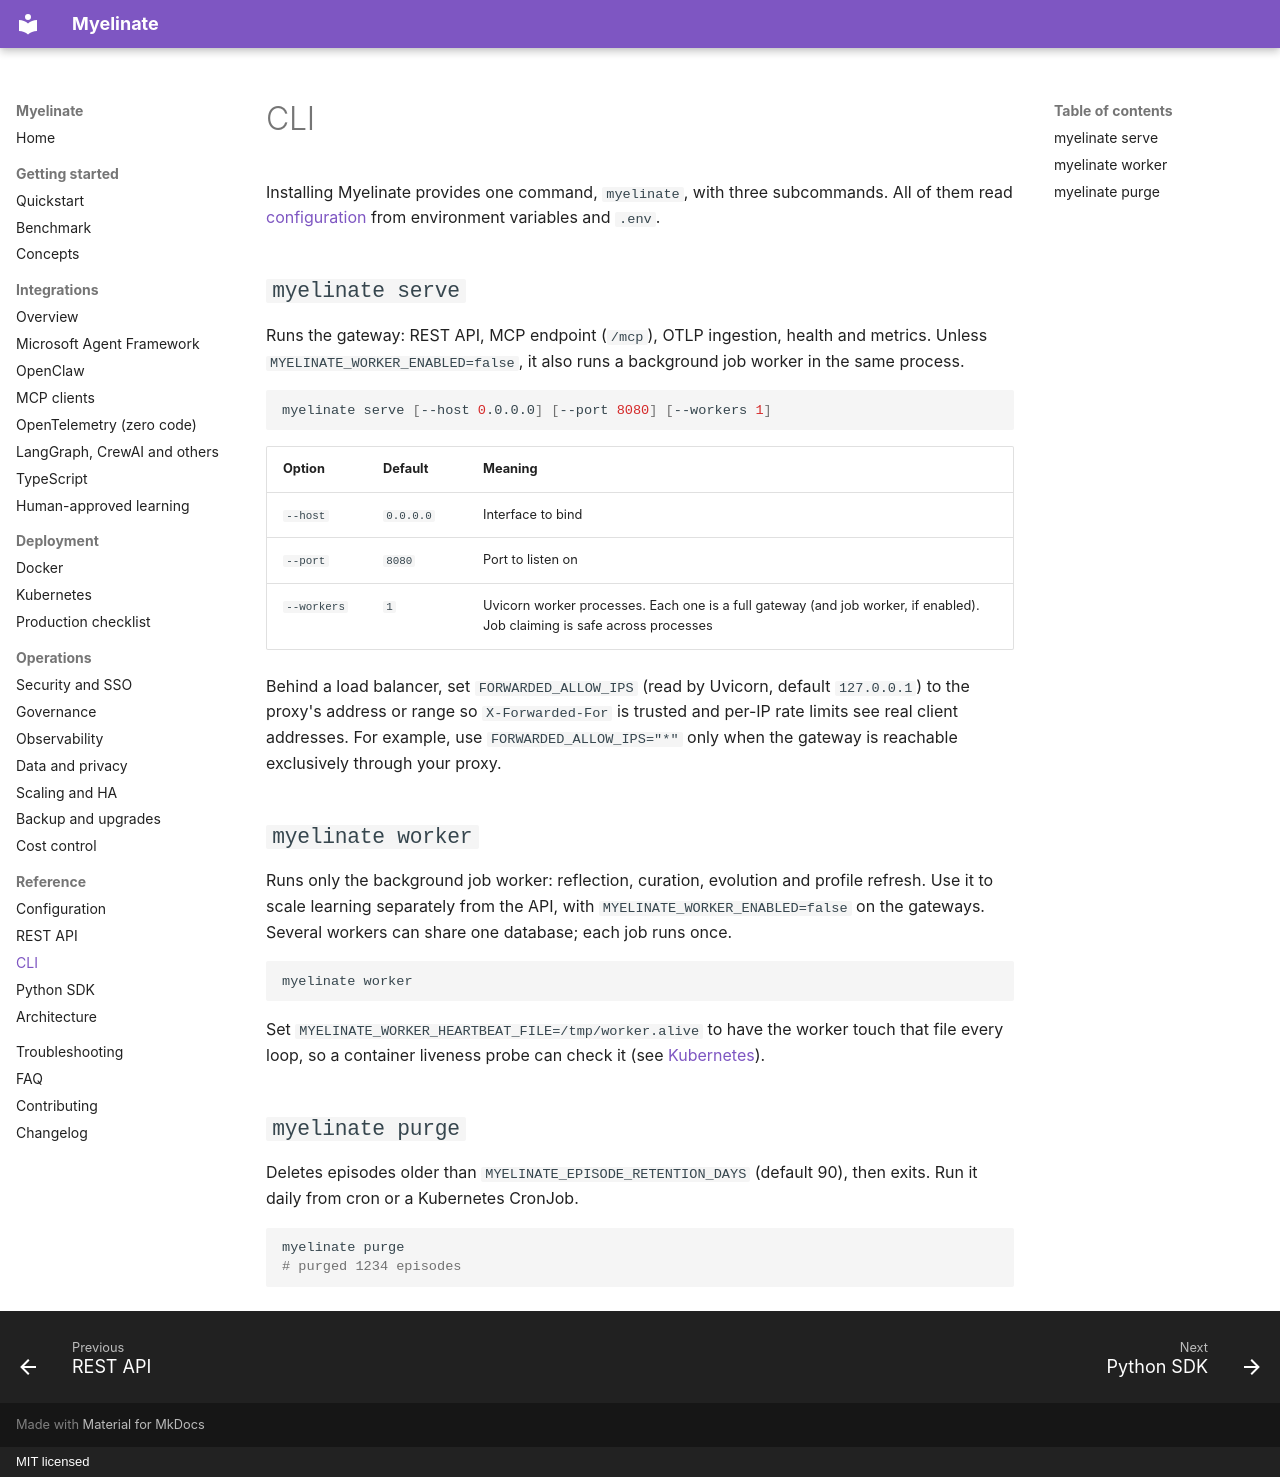

repository: notaaaronfr/myelinate · page: reference/cli/index.html · generator: mkdocs · copyright: MIT licensed

# CLI

Installing Myelinate provides one command, `myelinate`, with three subcommands. All of them read
[configuration](configuration.md) from environment variables and `.env`.

## `myelinate serve`

Runs the gateway: REST API, MCP endpoint (`/mcp`), OTLP ingestion, health and metrics. Unless
`MYELINATE_WORKER_ENABLED=false`, it also runs a background job worker in the same process.

```bash
myelinate serve [--host 0.0.0.0] [--port 8080] [--workers 1]
```

| Option | Default | Meaning |
|---|---|---|
| `--host` | `0.0.0.0` | Interface to bind |
| `--port` | `8080` | Port to listen on |
| `--workers` | `1` | Uvicorn worker processes. Each one is a full gateway (and job worker, if enabled). Job claiming is safe across processes |

Behind a load balancer, set `FORWARDED_ALLOW_IPS` (read by Uvicorn, default `127.0.0.1`) to the proxy's address or
range so `X-Forwarded-For` is trusted and per-IP rate limits see real client addresses. For example, use
`FORWARDED_ALLOW_IPS="*"` only when the gateway is reachable exclusively through your proxy.

## `myelinate worker`

Runs only the background job worker: reflection, curation, evolution and profile refresh. Use it to scale learning
separately from the API, with `MYELINATE_WORKER_ENABLED=false` on the gateways. Several workers can share one
database; each job runs once.

```bash
myelinate worker
```

Set `MYELINATE_WORKER_HEARTBEAT_FILE=/tmp/worker.alive` to have the worker touch that file every loop, so a container
liveness probe can check it (see [Kubernetes](../deployment/kubernetes.md)).

## `myelinate purge`

Deletes episodes older than `MYELINATE_EPISODE_RETENTION_DAYS` (default 90), then exits. Run it daily from cron or a
Kubernetes CronJob.

```bash
myelinate purge
# purged 1234 episodes
```
